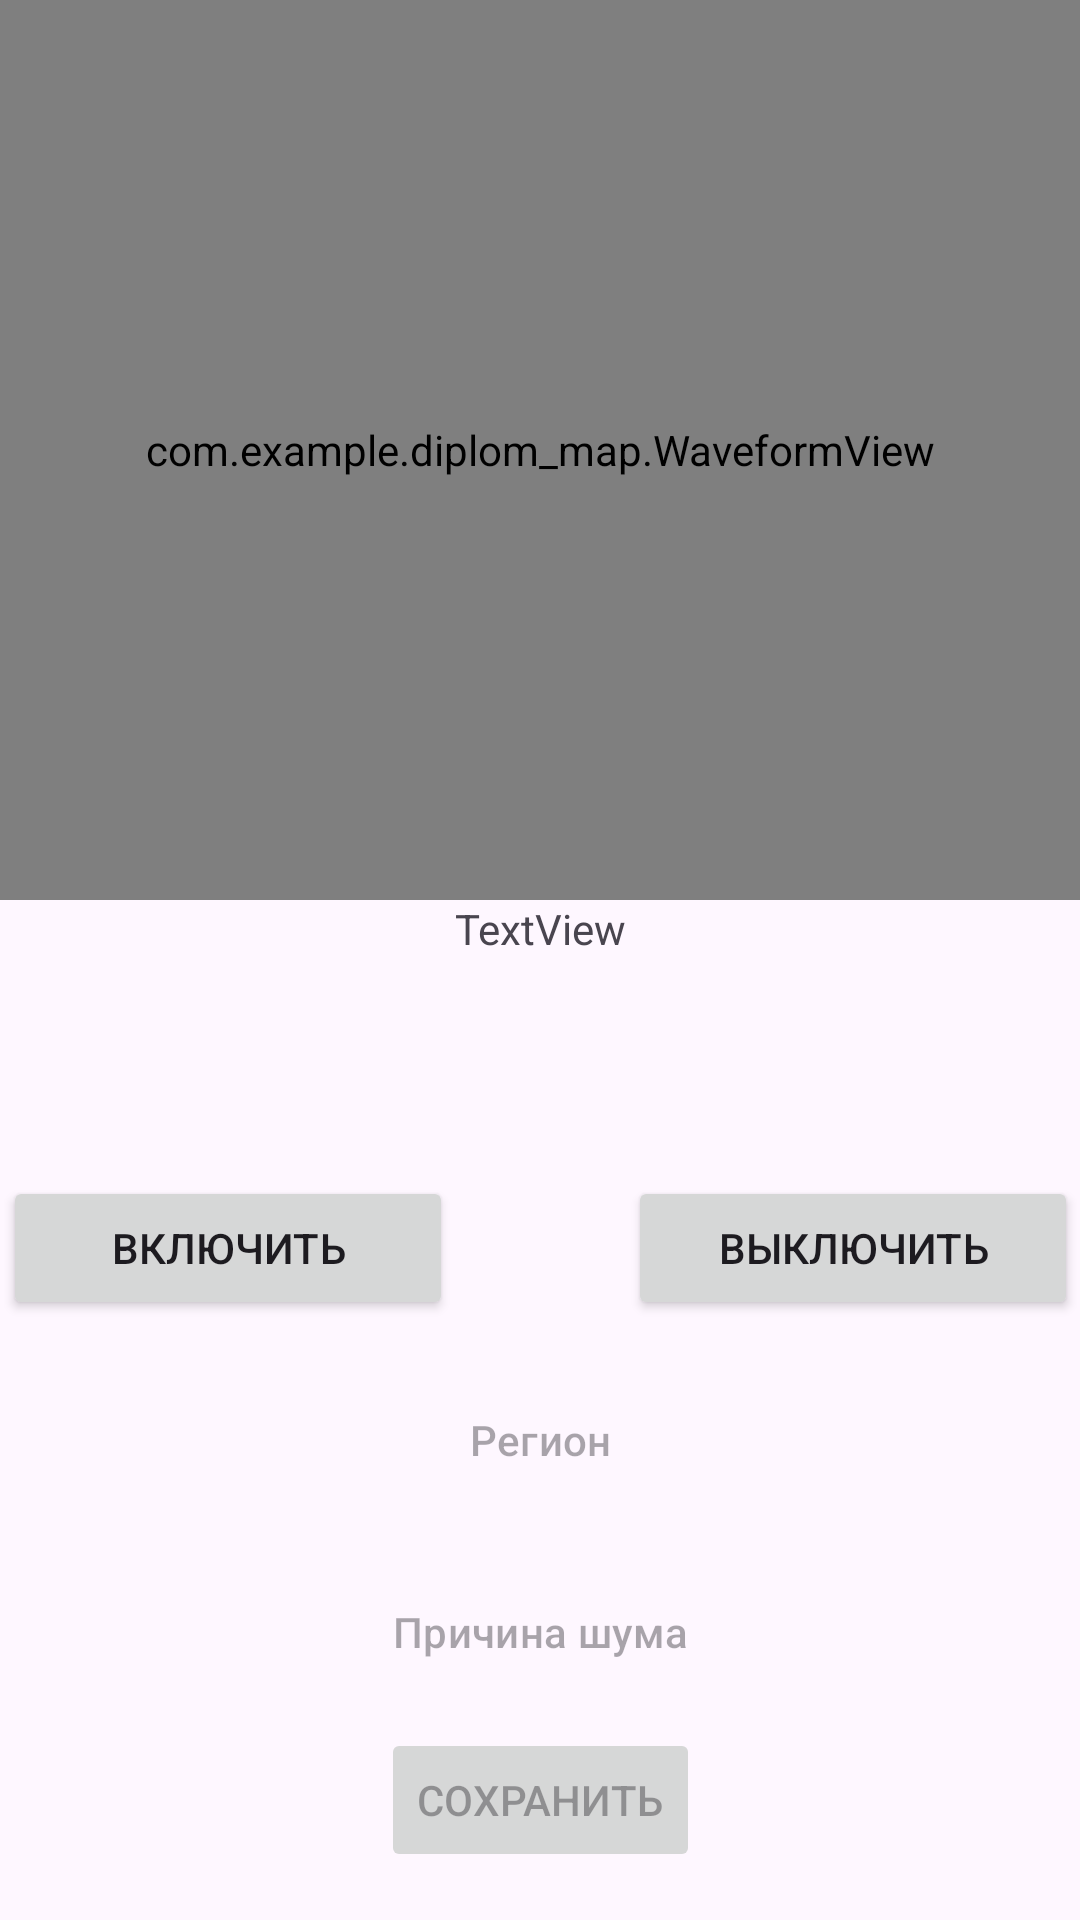

Reconstruct the res/layout file that produces this screen, plus the resources it refers to.
<!-- AndroidManifest.xml: application theme Theme.Diplom_map -->
<!-- res/layout/shum_fragment.xml -->
<?xml version="1.0" encoding="utf-8"?>
<androidx.constraintlayout.widget.ConstraintLayout
    xmlns:android="http://schemas.android.com/apk/res/android"
    xmlns:app="http://schemas.android.com/apk/res-auto"
    xmlns:tools="http://schemas.android.com/tools"
    android:layout_width="match_parent"
    android:layout_height="match_parent">

    <Button
        android:id="@+id/buttonStartRecording"
        android:layout_width="150dp"
        android:layout_height="wrap_content"
        android:layout_marginBottom="200dp"
        android:text="@string/turn_on"
        app:layout_constraintBottom_toBottomOf="parent"
        app:layout_constraintEnd_toStartOf="@+id/textViewAmplitude"
        app:layout_constraintStart_toStartOf="parent" />

    <Button
        android:id="@+id/buttonStopRecording"
        android:layout_width="150dp"
        android:layout_height="wrap_content"
        android:layout_marginBottom="200dp"
        android:text="@string/turn_off"
        app:layout_constraintBottom_toBottomOf="parent"
        app:layout_constraintEnd_toEndOf="parent"
        app:layout_constraintStart_toEndOf="@+id/textViewAmplitude" />














    <TextView
        android:id="@+id/textViewAmplitude"
        android:layout_width="wrap_content"
        android:layout_height="wrap_content"
        android:text="TextView"
        android:visibility="visible"
        app:layout_constraintEnd_toEndOf="parent"
        app:layout_constraintStart_toStartOf="parent"
        app:layout_constraintTop_toBottomOf="@+id/waveFormView" />

    <ProgressBar
        android:id="@+id/timerProgress"
        android:layout_width="match_parent"
        android:layout_height="wrap_content"
        style="?android:attr/progressBarStyleHorizontal"
        app:layout_constraintStart_toStartOf="parent"
        app:layout_constraintEnd_toEndOf="parent"
        app:layout_constraintTop_toBottomOf="@id/textViewAmplitude"
        android:max="100"
        tools:progress="50"
        android:layout_margin="16dp"
        android:visibility="gone"
        tools:visibility="visible"
        />

    <TextView
        android:id="@+id/timerText"
        android:layout_width="match_parent"
        android:layout_height="wrap_content"
        app:layout_constraintStart_toStartOf="parent"
        app:layout_constraintEnd_toEndOf="parent"
        app:layout_constraintTop_toBottomOf="@id/timerProgress"
        android:layout_margin="16dp"
        tools:text="2:30/5:00"
        android:gravity="center"
        android:visibility="gone"
        tools:visibility="visible"/>

    <TextView
        android:id="@+id/noiseValue"
        android:layout_width="wrap_content"
        android:layout_height="wrap_content"
        app:layout_constraintStart_toStartOf="parent"
        app:layout_constraintEnd_toEndOf="parent"
        app:layout_constraintTop_toBottomOf="@id/timerText"
        android:layout_margin="16dp"
        tools:text="Среднее число: 10dB"
        />

    <com.example.diplom_map.WaveformView
        android:id="@+id/waveFormView"
        android:layout_width="match_parent"
        android:layout_height="300dp"
        app:layout_constraintTop_toTopOf="parent"
        app:layout_constraintStart_toStartOf="parent"
        app:layout_constraintEnd_toEndOf="parent" />

    <Button
        android:id="@+id/select_region"
        style="@style/Widget.Material3.Button.OutlinedButton"
        android:layout_width="match_parent"
        android:layout_height="wrap_content"
        android:layout_margin="16dp"
        android:enabled="false"
        android:hint="@string/region"
        app:layout_constraintEnd_toEndOf="parent"
        app:layout_constraintHorizontal_bias="1.0"
        app:layout_constraintStart_toStartOf="parent"
        app:layout_constraintTop_toBottomOf="@+id/buttonStartRecording" />

    <Button
        android:id="@+id/button_select_reason"
        style="@style/Widget.Material3.Button.OutlinedButton"
        android:layout_width="match_parent"
        android:layout_height="wrap_content"
        android:layout_margin="16dp"
        android:enabled="false"
        android:text="@string/select_reason"
        app:layout_constraintTop_toBottomOf="@id/select_region"
        app:layout_constraintStart_toStartOf="parent"
        app:layout_constraintEnd_toEndOf="parent"
        android:layout_marginTop="8dp"
        android:layout_marginBottom="75dp"
        />

    <Button
        android:id="@+id/save"
        android:layout_width="wrap_content"
        android:layout_height="wrap_content"
        android:text="@string/save"
        android:enabled="false"
        app:layout_constraintBottom_toBottomOf="parent"
        app:layout_constraintStart_toStartOf="parent"
        app:layout_constraintEnd_toEndOf="parent"
        android:layout_marginBottom="16dp" />

</androidx.constraintlayout.widget.ConstraintLayout>
<!-- resources referenced by this layout -->
<resources>
  <string name="region">Регион</string>
  <string name="save">Сохранить</string>
  <string name="select_reason">Причина шума</string>
  <string name="turn_off">Выключить</string>
  <string name="turn_on">Включить</string>
  <style name="Theme.Diplom_map" parent="Base.Theme.Diplom_map" />
  <style name="Base.Theme.Diplom_map" parent="Theme.Material3.DayNight.NoActionBar">
          
          
      </style>
</resources>
